Dataset: spectrograms_split (GitHub, yildiramdsa/sleep_apnea_classification_via_eeg_spectrograms_and_deep_learning). Classes: mild, moderate, normal, severe.

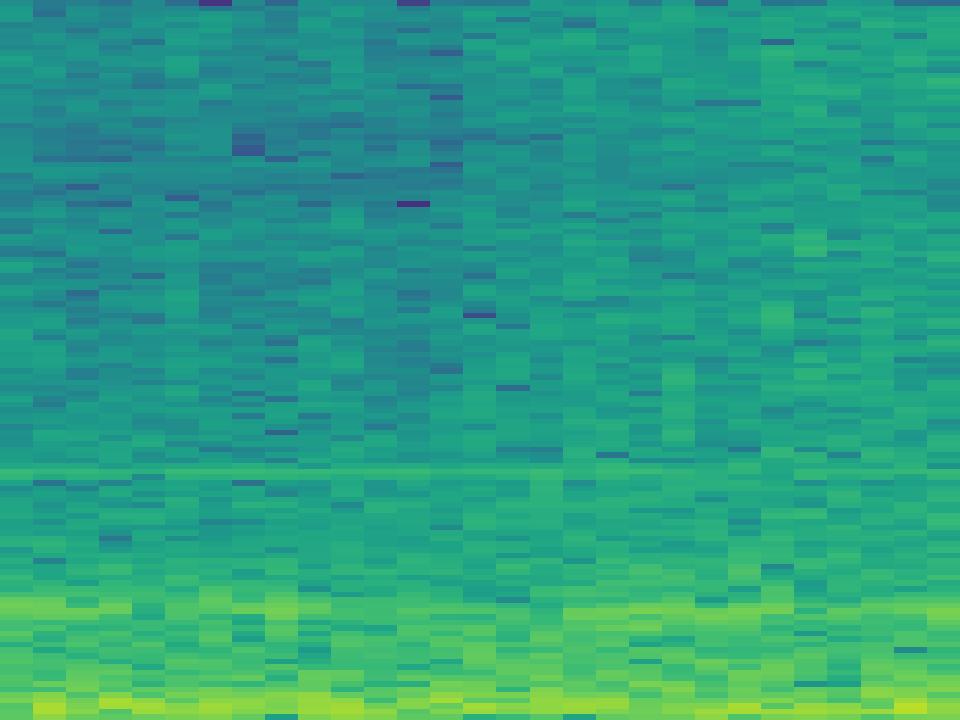
Label: mild

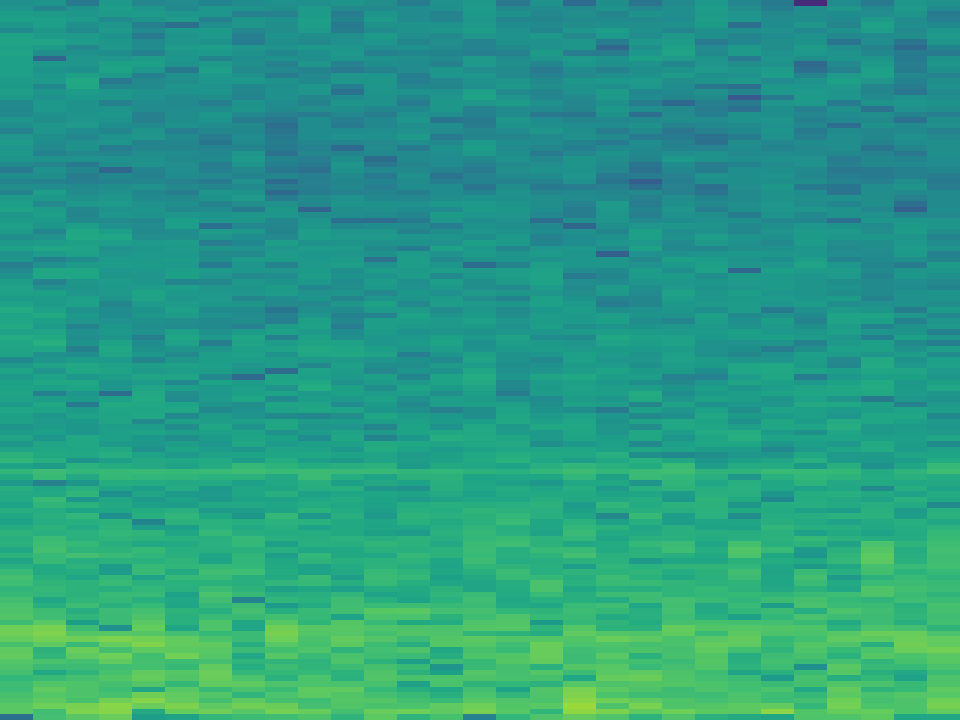
Label: severe

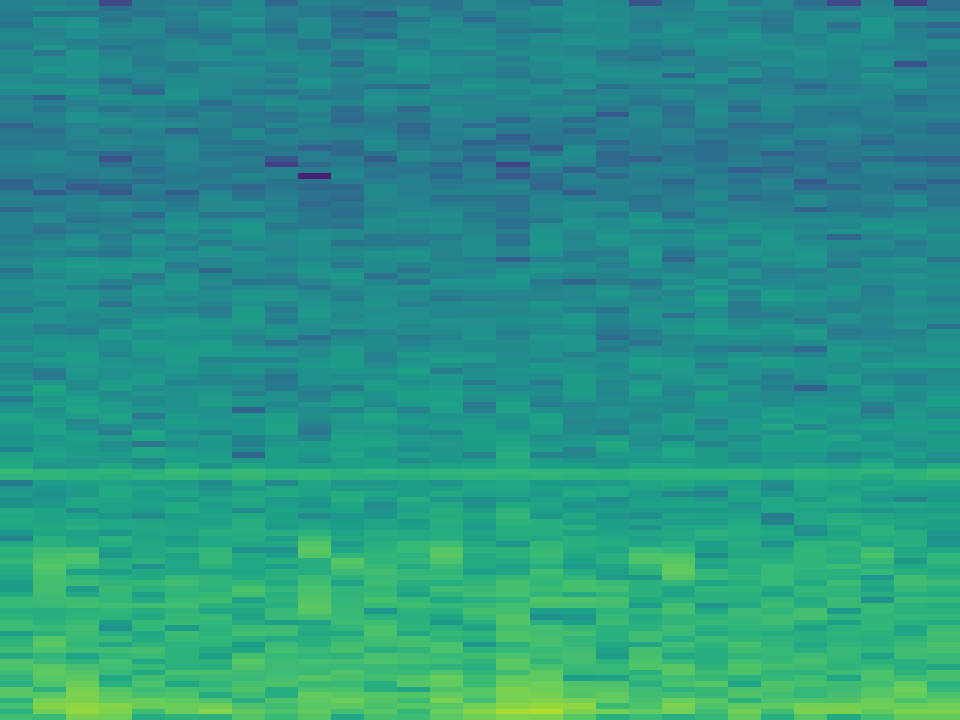
Label: normal

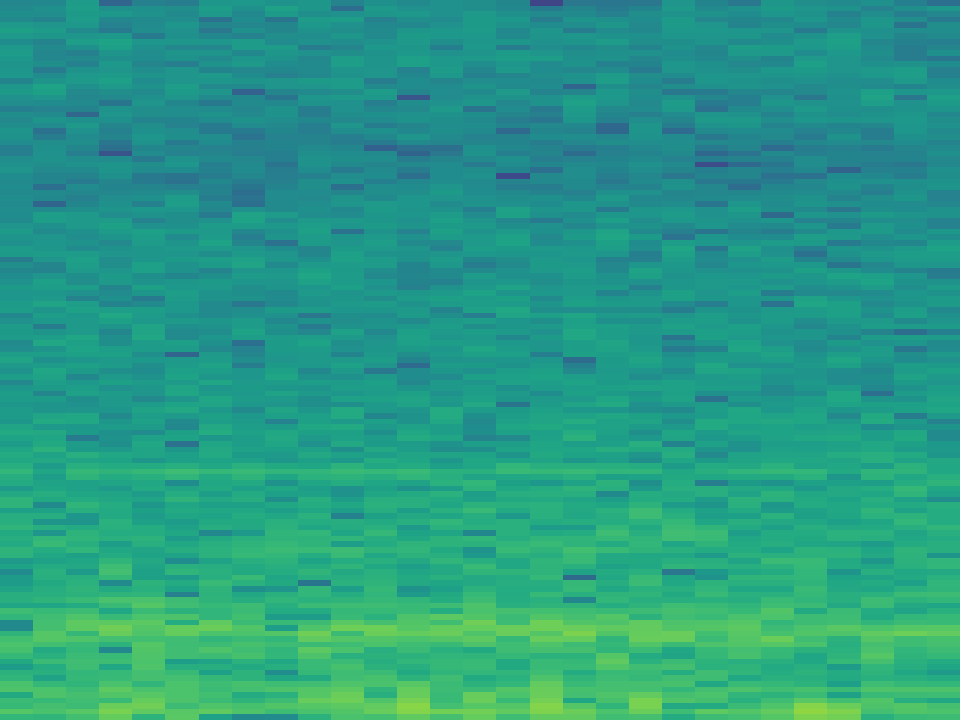
Label: mild

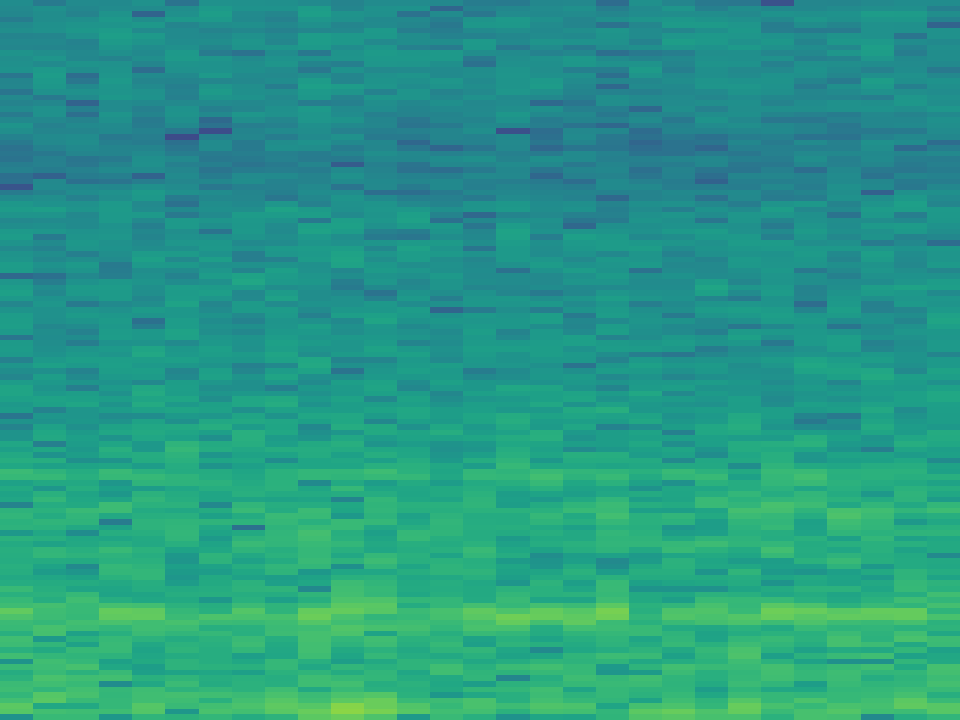
Label: normal

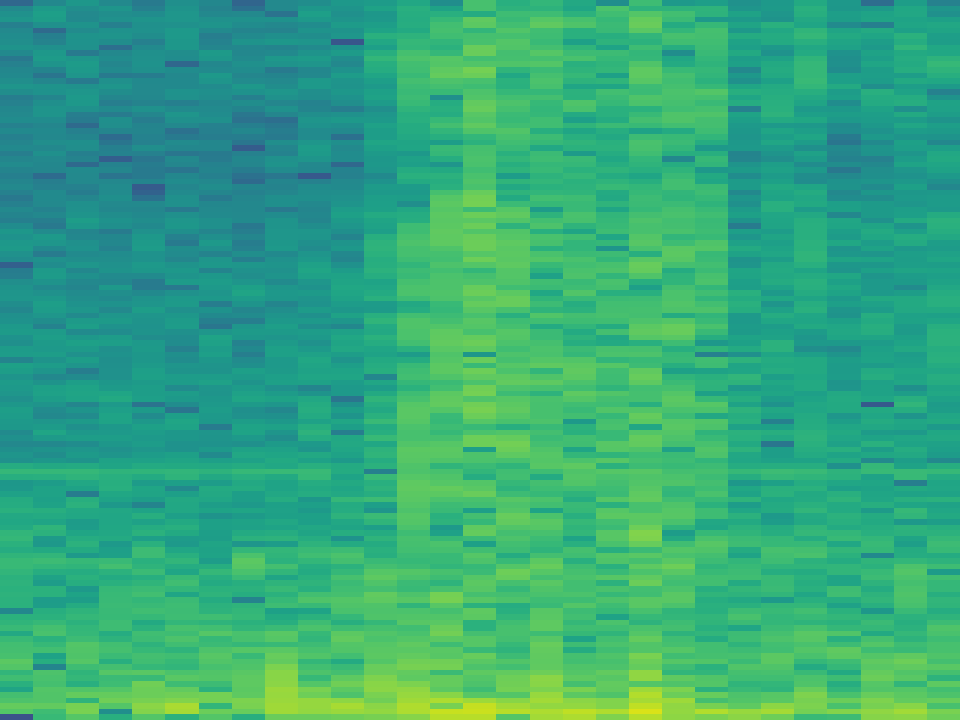
Label: moderate
